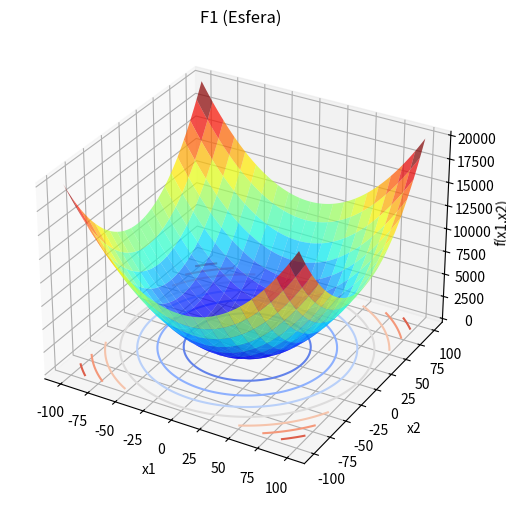
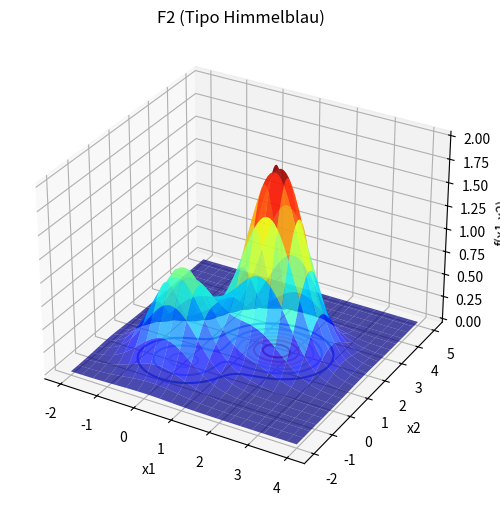
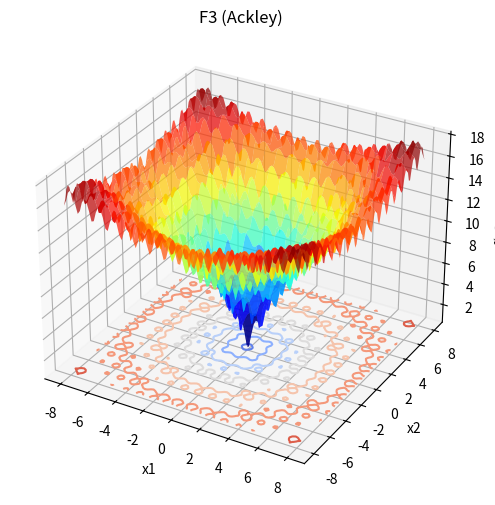
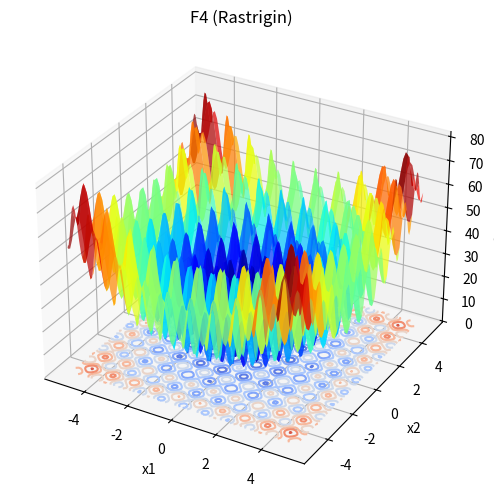
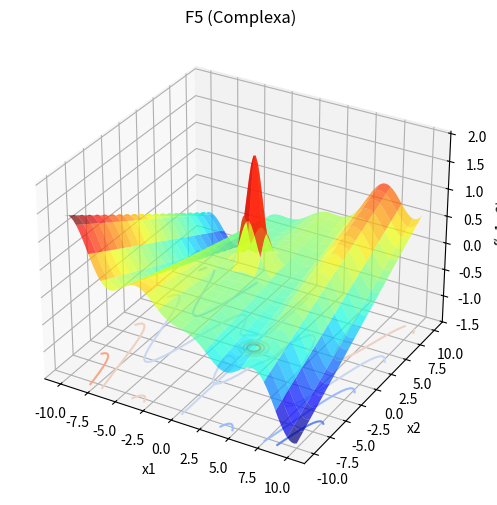
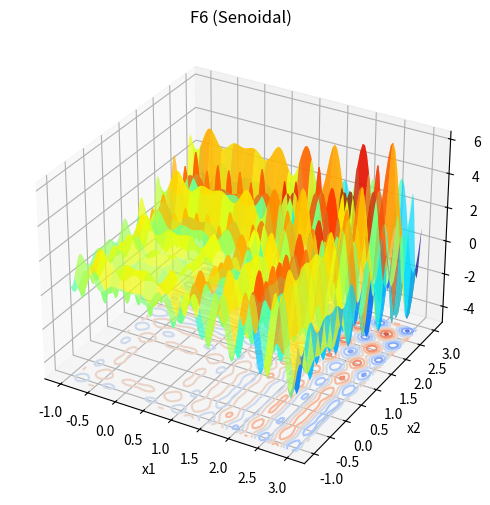
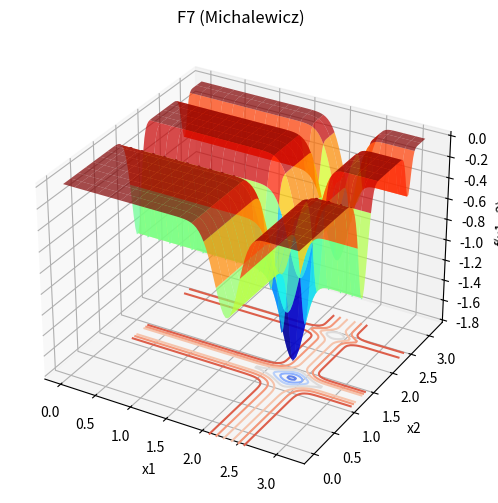
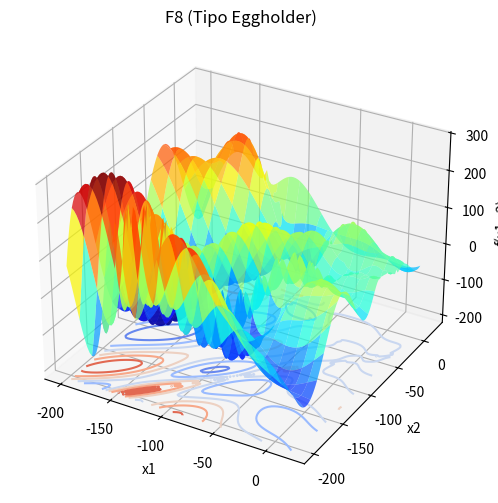

Python code for these plots, in order:
import numpy as np
import matplotlib.pyplot as plt
# mpl_toolkits.mplot3d é implicitamente usado com projection='3d'

# --- Funções Objetivo ---

# 1. Função Esfera (minimizar)
def f1(x1, x2):
    return x1**2 + x2**2

# 2. Função tipo Himmelblau (maximizar) - note o **2 no expoente do segundo termo
def f2(x1, x2):
    return np.exp(-(x1**2 + x2**2)) + 2 * np.exp(-((x1 - 1.7)**2 + (x2 - 1.7)**2))

# 3. Função Ackley (minimizar)
def f3(x1, x2):
    return -20 * np.exp(-0.2 * np.sqrt(0.5 * (x1**2 + x2**2))) - \
           np.exp(0.5 * (np.cos(2 * np.pi * x1) + np.cos(2 * np.pi * x2))) + 20 + np.e

# 4. Função Rastrigin (minimizar)
def f4(x1, x2):
    return (x1**2 - 10 * np.cos(2 * np.pi * x1) + 10) + \
           (x2**2 - 10 * np.cos(2 * np.pi * x2) + 10)

# 5. Função Complexa (maximizar)
def f5(x1, x2):
    return (x1 * np.cos(x1) / 20) + \
           (2 * np.exp(-(x1**2) - (x2 - 1)**2)) + \
           (0.01 * x1 * x2)

# 6. Função Senoidal (maximizar)
def f6(x1, x2):
    return x1 * np.sin(4 * np.pi * x1) - x2 * np.sin(4 * np.pi * x2 + np.pi) + 1

# 7. Função Michalewicz (minimizar) - assumindo 2*10 significa potência de 20
def f7(x1, x2):
    termo1 = -np.sin(x1) * (np.sin(x1**2 / np.pi))**(2 * 10)
    termo2 = -np.sin(x2) * (np.sin(2 * x2**2 / np.pi))**(2 * 10) 
    return termo1 + termo2

# 8. Função tipo Eggholder (minimizar) - assumindo 'p' significa sqrt (raiz quadrada)
def f8(x1, x2):
    termo1_arg = np.abs(x1/2 + (x2 + 47))
    termo2_arg = np.abs(x1 - (x2 + 47))
    
    termo1 = -(x2 + 47) * np.sin(np.sqrt(termo1_arg))
    termo2 = -x1 * np.sin(np.sqrt(termo2_arg))
    return termo1 + termo2

# Função auxiliar para plotagem
def plotar_funcao(funcao_obj, limites_plot, titulo_plot="f(x1,x2)"):
    print(f"Plotando: {titulo_plot}. Feche a janela do gráfico para continuar...")
    x_min, x_max = limites_plot[0]
    y_min, y_max = limites_plot[1]
    
    valores_x = np.linspace(x_min, x_max, 100)
    valores_y = np.linspace(y_min, y_max, 100)
    X1, X2 = np.meshgrid(valores_x, valores_y)
    Y = funcao_obj(X1, X2)
    
    fig = plt.figure(figsize=(7,6))
    ax = fig.add_subplot(111, projection='3d') 
    ax.plot_surface(X1, X2, Y, cmap='jet', rstride=5, cstride=5, alpha=0.7)
    
    offset_contour = np.min(Y) - abs(np.min(Y)*0.1) if np.min(Y) < 0 else np.min(Y)*0.9
    if np.isnan(offset_contour) or np.isinf(offset_contour): 
        offset_contour = 0 if np.all(np.isnan(Y)) else np.nanmin(Y) * 0.9 if np.nanmin(Y) >=0 else np.nanmin(Y) * 1.1

    ax.contour(X1, X2, Y, zdir='z', offset=offset_contour , cmap='coolwarm')

    ax.set_xlabel('x1')
    ax.set_ylabel('x2')
    ax.set_zlabel('f(x1,x2)')
    ax.set_title(titulo_plot)
    plt.show()

# --- Algoritmos Meta-heurísticos ---

def verificar_limites(candidato, limites_dominio):
    candidato_limitado = np.zeros_like(candidato)
    for i in range(len(candidato)):
        candidato_limitado[i] = np.clip(candidato[i], limites_dominio[i][0], limites_dominio[i][1])
    return candidato_limitado

def subida_de_encosta(funcao_obj, limites_dominio, num_max_iteracoes, paciencia_parada_antecipada, epsilon, eh_maximizacao=False):
    solucao_atual_x = np.array([lim[0] for lim in limites_dominio])
    solucao_atual_f = funcao_obj(solucao_atual_x[0], solucao_atual_x[1])
    if eh_maximizacao:
        solucao_atual_f = -solucao_atual_f

    melhor_solucao_x = np.copy(solucao_atual_x)
    melhor_solucao_f = solucao_atual_f
    sequencia_sem_melhoria = 0

    for _ in range(num_max_iteracoes):
        candidato_x = solucao_atual_x + np.random.uniform(-epsilon, epsilon, size=len(solucao_atual_x))
        candidato_x = verificar_limites(candidato_x, limites_dominio)
        candidato_f = funcao_obj(candidato_x[0], candidato_x[1])
        if eh_maximizacao:
            candidato_f = -candidato_f
            
        if candidato_f < solucao_atual_f: 
            solucao_atual_x = candidato_x
            solucao_atual_f = candidato_f
            sequencia_sem_melhoria = 0
            if solucao_atual_f < melhor_solucao_f: 
                melhor_solucao_x = np.copy(solucao_atual_x)
                melhor_solucao_f = solucao_atual_f
        else:
            sequencia_sem_melhoria += 1
            
        if sequencia_sem_melhoria >= paciencia_parada_antecipada:
            break
            
    if eh_maximizacao:
        melhor_solucao_f = -melhor_solucao_f
    return melhor_solucao_x, melhor_solucao_f

def busca_local_aleatoria(funcao_obj, limites_dominio, num_max_iteracoes, paciencia_parada_antecipada, sigma, eh_maximizacao=False):
    solucao_atual_x = np.array([np.random.uniform(lim[0], lim[1]) for lim in limites_dominio])
    solucao_atual_f = funcao_obj(solucao_atual_x[0], solucao_atual_x[1])
    if eh_maximizacao:
        solucao_atual_f = -solucao_atual_f
        
    melhor_solucao_x = np.copy(solucao_atual_x)
    melhor_solucao_f = solucao_atual_f
    sequencia_sem_melhoria = 0

    for _ in range(num_max_iteracoes):
        candidato_x = solucao_atual_x + np.random.normal(0, sigma, size=len(solucao_atual_x))
        candidato_x = verificar_limites(candidato_x, limites_dominio)
        candidato_f = funcao_obj(candidato_x[0], candidato_x[1])
        if eh_maximizacao:
            candidato_f = -candidato_f
            
        if candidato_f < solucao_atual_f: 
            solucao_atual_x = candidato_x
            solucao_atual_f = candidato_f
            sequencia_sem_melhoria = 0
            if solucao_atual_f < melhor_solucao_f: 
                melhor_solucao_x = np.copy(solucao_atual_x)
                melhor_solucao_f = solucao_atual_f
        else:
            sequencia_sem_melhoria += 1
            
        if sequencia_sem_melhoria >= paciencia_parada_antecipada:
            break
            
    if eh_maximizacao:
        melhor_solucao_f = -melhor_solucao_f
    return melhor_solucao_x, melhor_solucao_f

def busca_global_aleatoria(funcao_obj, limites_dominio, num_max_iteracoes, paciencia_parada_antecipada, eh_maximizacao=False):
    melhor_solucao_x = np.array([np.random.uniform(lim[0], lim[1]) for lim in limites_dominio])
    melhor_solucao_f = funcao_obj(melhor_solucao_x[0], melhor_solucao_x[1])
    if eh_maximizacao:
        melhor_solucao_f = -melhor_solucao_f

    sequencia_sem_melhoria = 0
    
    for _ in range(num_max_iteracoes):
        candidato_x = np.array([np.random.uniform(lim[0], lim[1]) for lim in limites_dominio])
        candidato_x = verificar_limites(candidato_x, limites_dominio)
        candidato_f = funcao_obj(candidato_x[0], candidato_x[1])
        if eh_maximizacao:
            candidato_f = -candidato_f
            
        if candidato_f < melhor_solucao_f:
            melhor_solucao_x = candidato_x
            melhor_solucao_f = candidato_f
            sequencia_sem_melhoria = 0
        else:
            sequencia_sem_melhoria +=1

        if sequencia_sem_melhoria >= paciencia_parada_antecipada:
            break
            
    if eh_maximizacao:
        melhor_solucao_f = -melhor_solucao_f
    return melhor_solucao_x, melhor_solucao_f

# --- Configuração do Experimento ---
problemas = [
    {"nome": "F1 (Esfera)", "funcao": f1, "limites": [(-100, 100), (-100, 100)], "tipo": "min", "coord_otima": (0,0), "valor_otimo": 0},
    {"nome": "F2 (Tipo Himmelblau)", "funcao": f2, "limites": [(-2, 4), (-2, 5)], "tipo": "max", "coord_otima": (1.7,1.7), "valor_otimo": f2(1.7,1.7)},
    {"nome": "F3 (Ackley)", "funcao": f3, "limites": [(-8, 8), (-8, 8)], "tipo": "min", "coord_otima": (0,0), "valor_otimo": 0},
    {"nome": "F4 (Rastrigin)", "funcao": f4, "limites": [(-5.12, 5.12), (-5.12, 5.12)], "tipo": "min", "coord_otima": (0,0), "valor_otimo": 0},
    {"nome": "F5 (Complexa)", "funcao": f5, "limites": [(-10, 10), (-10, 10)], "tipo": "max"},
    {"nome": "F6 (Senoidal)", "funcao": f6, "limites": [(-1, 3), (-1, 3)], "tipo": "max"},
    {"nome": "F7 (Michalewicz)", "funcao": f7, "limites": [(0, np.pi), (0, np.pi)], "tipo": "min", "valor_otimo": -1.8013},
    {"nome": "F8 (Tipo Eggholder)", "funcao": f8, "limites": [(-200, 20), (-200, 20)], "tipo": "min"}
]

NUM_MAX_ITERACOES = 1000
PACIENCIA_PARADA_ANTECIPADA = 100 
NUM_RODADAS = 100 
EPSILON_HC = 0.1 
SIGMA_LRS = 0.5 
resumo_resultados = []

# --- Executar Experimentos ---
for info_problema in problemas:
    print(f"\n--- Otimizando: {info_problema['nome']} ---")
    print(f"Tipo: {info_problema['tipo']}, Limites: {info_problema['limites']}")
    if "valor_otimo" in info_problema:
        coord_otima_str = str(info_problema.get('coord_otima', 'N/A'))
        print(f"Valor ótimo conhecido: {info_problema['valor_otimo']:.4f} em {coord_otima_str}")
    
    eh_maximizacao_problema = (info_problema["tipo"] == "max")
    
    # <<< MODIFICAÇÃO AQUI: PLOTAR O GRÁFICO DA FUNÇÃO >>>
    plotar_funcao(info_problema["funcao"], info_problema["limites"], info_problema["nome"])
    # <<< FIM DA MODIFICAÇÃO >>>

    resultados_algoritmo_problema = {}

    for nome_algoritmo, funcao_algoritmo_atual, parametros_algo in [
        ("Subida de Encosta", subida_de_encosta, {"epsilon": EPSILON_HC}),
        ("Busca Local Aleatória", busca_local_aleatoria, {"sigma": SIGMA_LRS}),
        ("Busca Global Aleatória", busca_global_aleatoria, {})
    ]:
        print(f"  Executando {nome_algoritmo}...")
        solucoes_f_rodada_atual = []
        solucoes_x_rodada_atual = []

        for idx_rodada in range(NUM_RODADAS):
            if idx_rodada > 0 and idx_rodada % (NUM_RODADAS // 10) == 0 : 
                 print(f"    {nome_algoritmo} - Rodada {idx_rodada}/{NUM_RODADAS}")

            if nome_algoritmo == "Subida de Encosta":
                melhor_x, melhor_f = funcao_algoritmo_atual(
                    info_problema["funcao"], info_problema["limites"], NUM_MAX_ITERACOES, PACIENCIA_PARADA_ANTECIPADA,
                    parametros_algo["epsilon"], eh_maximizacao=eh_maximizacao_problema
                )
            elif nome_algoritmo == "Busca Local Aleatória":
                 melhor_x, melhor_f = funcao_algoritmo_atual(
                    info_problema["funcao"], info_problema["limites"], NUM_MAX_ITERACOES, PACIENCIA_PARADA_ANTECIPADA,
                    parametros_algo["sigma"], eh_maximizacao=eh_maximizacao_problema
                )
            elif nome_algoritmo == "Busca Global Aleatória":
                 melhor_x, melhor_f = funcao_algoritmo_atual(
                    info_problema["funcao"], info_problema["limites"], NUM_MAX_ITERACOES, PACIENCIA_PARADA_ANTECIPADA,
                    eh_maximizacao=eh_maximizacao_problema
                )
            solucoes_f_rodada_atual.append(melhor_f)
            solucoes_x_rodada_atual.append(melhor_x)

        valores_f_arredondados_atuais = [round(f_val, 6) for f_val in solucoes_f_rodada_atual] 
        
        moda_f_calculada = float('nan')
        if not valores_f_arredondados_atuais:
            media_f_calculada = float('nan')
            melhor_f_geral_rodadas = float('nan')
            melhor_x_geral_rodadas = (float('nan'), float('nan'))
        else:
            media_f_calculada = np.mean(solucoes_f_rodada_atual)
            if eh_maximizacao_problema:
                melhor_idx_geral = np.argmax(solucoes_f_rodada_atual)
            else:
                melhor_idx_geral = np.argmin(solucoes_f_rodada_atual)
            melhor_f_geral_rodadas = solucoes_f_rodada_atual[melhor_idx_geral]
            melhor_x_geral_rodadas = solucoes_x_rodada_atual[melhor_idx_geral]

            contagens = {}
            for valor in valores_f_arredondados_atuais:
                contagens[valor] = contagens.get(valor, 0) + 1
            
            if contagens:
                max_contagem = -1
                for valor, contagem_atual_item in contagens.items():
                    if contagem_atual_item > max_contagem:
                        max_contagem = contagem_atual_item
                        moda_f_calculada = valor
            
        resultados_algoritmo_problema[nome_algoritmo] = {
            "moda_f": moda_f_calculada, 
            "media_f": media_f_calculada,
            "melhor_f_geral": melhor_f_geral_rodadas,
            "melhor_x_geral": melhor_x_geral_rodadas
            }
        print(f"    {nome_algoritmo} - Moda f(x): {moda_f_calculada:.4f}, Média f(x): {media_f_calculada:.4f}, Melhor f(x) em {NUM_RODADAS} rodadas: {melhor_f_geral_rodadas:.4f} em x={np.round(melhor_x_geral_rodadas,3)}")

    resumo_resultados.append({
        "nome_problema": info_problema["nome"],
        "algoritmos": resultados_algoritmo_problema,
        "otimo_conhecido": info_problema.get("valor_otimo", "N/A")
    })

# --- Exibir Tabela Final ---
print("\n\n--- Resumo do Experimento ---")
print(f"{'Problema':<25} | {'Algoritmo':<25} | {'Moda f(x)':<12} | {'Média f(x)':<12} | {'Melhor f(x) Geral':<18} | {'Melhor x':<20} | {'Ótimo Conh.':<10}")
print("-" * 135)

for res in resumo_resultados:
    nome_problema_atual = res["nome_problema"]
    otimo_conhecido_str = f"{res['otimo_conhecido']:.4f}" if isinstance(res['otimo_conhecido'], (int, float)) else str(res['otimo_conhecido'])
    
    primeiro_algoritmo = True
    for nome_algoritmo_res, dados_algo in res["algoritmos"].items():
        melhor_x_str = str(np.round(dados_algo['melhor_x_geral'],3)) if isinstance(dados_algo['melhor_x_geral'], np.ndarray) else str(dados_algo['melhor_x_geral'])
        if primeiro_algoritmo:
            print(f"{nome_problema_atual:<25} | {nome_algoritmo_res:<25} | {dados_algo['moda_f']:<12.4f} | {dados_algo['media_f']:<12.4f} | {dados_algo['melhor_f_geral']:<18.4f} | {melhor_x_str:<20} | {otimo_conhecido_str:<10}")
            primeiro_algoritmo = False
        else:
            print(f"{'':<25} | {nome_algoritmo_res:<25} | {dados_algo['moda_f']:<12.4f} | {dados_algo['media_f']:<12.4f} | {dados_algo['melhor_f_geral']:<18.4f} | {melhor_x_str:<20} | {'':<10}")
    print("-" * 135)